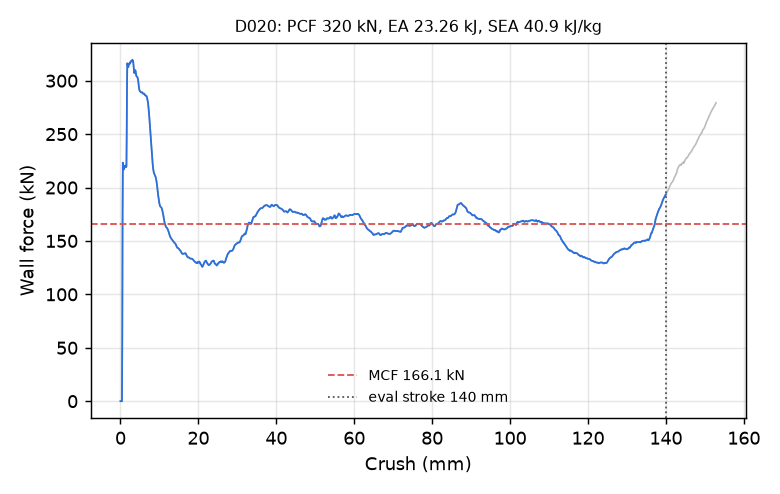

Source data for this figure (header and first rows):
time_ms, crush_mm, force_kN
0.000000000000000000e+00, -0.000000000000000000e+00, 0.000000000000000000e+00
5.071938969194889069e-03, 7.749922573566436768e-02, 0.000000000000000000e+00
1.014387793838977814e-02, 1.549984514713287354e-01, 0.000000000000000000e+00
1.504092290997505188e-02, 2.298252880573272705e-01, 0.000000000000000000e+00
2.011286094784736633e-02, 3.073245286941528320e-01, 0.000000000000000000e+00
2.500990591943264008e-02, 3.821513652801513672e-01, 0.000000000000000000e+00
3.008184581995010376e-02, 4.596505761146545410e-01, 5.846602077175841572e+01
3.515378385782241821e-02, 5.371487140655517578e-01, 1.714345426702362545e+02
4.005082696676254272e-02, 6.119660139083862305e-01, 2.232712652257987145e+02
4.512276872992515564e-02, 6.894451975822448730e-01, 2.206732304560580360e+02
5.001981183886528015e-02, 7.642430663108825684e-01, 2.181375656515458274e+02
5.509176105260848999e-02, 8.417025208473205566e-01, 2.169381982426560000e+02
6.016371399164199829e-02, 9.191520214080810547e-01, 2.173632858772448913e+02
6.506082415580749512e-02, 9.939221143722534180e-01, 2.188588037130923567e+02
7.013329863548278809e-02, 1.071359753608703613e+00, 2.198907964577748260e+02
7.503179460763931274e-02, 1.146131873130798340e+00, 2.205395721340595117e+02
8.010529726743698120e-02, 1.223565220832824707e+00, 2.204259540923422946e+02
8.500362932682037354e-02, 1.298315405845642090e+00, 2.193767833627824473e+02
9.007696807384490967e-02, 1.375726222991943359e+00, 2.190299426825104661e+02
9.515022486448287964e-02, 1.453125715255737305e+00, 2.190881573478435200e+02
1.000482514500617981e-01, 1.527842283248901367e+00, 2.199079103606226795e+02
1.051215231418609619e-01, 1.605222105979919434e+00, 2.504755250694497875e+02
1.100199222564697266e-01, 1.679924249649047852e+00, 2.976370591461495678e+02
1.150935515761375427e-01, 1.757284760475158691e+00, 3.162662241911278329e+02
1.201671287417411804e-01, 1.834630012512207031e+00, 3.148479555392726184e+02
1.250658035278320312e-01, 1.909295201301574707e+00, 3.136721020331319778e+02
1.301395744085311890e-01, 1.986614584922790527e+00, 3.127387943356000051e+02
1.350381672382354736e-01, 2.061250925064086914e+00, 3.133605847980603585e+02
1.401117444038391113e-01, 2.138539075851440430e+00, 3.153703891544831208e+02
1.450104564428329468e-01, 2.213149785995483398e+00, 3.160673965494213462e+02
1.500843316316604614e-01, 2.290413856506347656e+00, 3.161823970046453383e+02
1.551581174135208130e-01, 2.367661952972412109e+00, 3.163265069821970314e+02
1.600569635629653931e-01, 2.442232847213745117e+00, 3.159568728673854139e+02
1.651306301355361938e-01, 2.519450187683105469e+00, 3.167977385934004815e+02
1.700293570756912231e-01, 2.593991756439208984e+00, 3.180058183088875126e+02
1.751031428575515747e-01, 2.671182155609130859e+00, 3.180979722937136103e+02
1.800019294023513794e-01, 2.745696306228637695e+00, 3.184124122696332506e+02
1.850756853818893433e-01, 2.822857379913330078e+00, 3.184862630307865174e+02
1.901493817567825317e-01, 2.900002956390380859e+00, 3.180578294975562130e+02
1.950482130050659180e-01, 2.974476099014282227e+00, 3.187971284215818173e+02
2.001219242811203003e-01, 3.051592826843261719e+00, 3.196081786217428657e+02
2.050207406282424927e-01, 3.126037359237670898e+00, 3.192475921939527552e+02
2.100944817066192627e-01, 3.203125715255737305e+00, 3.187289209111351624e+02
2.151682376861572266e-01, 3.280199527740478516e+00, 3.170430206082211839e+02
2.200669944286346436e-01, 3.354600906372070312e+00, 3.140991781750796576e+02
2.251407504081726074e-01, 3.431646108627319336e+00, 3.110193168280935083e+02
2.300396412611007690e-01, 3.506022214889526367e+00, 3.082518633941244275e+02
2.351134419441223145e-01, 3.583039999008178711e+00, 3.070838562757335808e+02
2.400122582912445068e-01, 3.657387733459472656e+00, 3.081841135621983767e+02
2.450859546661376953e-01, 3.734375953674316406e+00, 3.096030813004793458e+02
2.501596510410308838e-01, 3.811349630355834961e+00, 3.098310149141410648e+02
2.550584077835083008e-01, 3.885656118392944336e+00, 3.089317611767230574e+02
2.601322531700134277e-01, 3.962604045867919922e+00, 3.070086320423371831e+02
2.650311291217803955e-01, 4.036884784698486328e+00, 3.050219990031206976e+02
2.701048851013183594e-01, 4.113803386688232422e+00, 3.041502738783992754e+02
2.750034630298614502e-01, 4.188053607940673828e+00, 3.039287376694874752e+02
2.800770103931427002e-01, 4.264941692352294922e+00, 3.036087076132120615e+02
2.851506471633911133e-01, 4.341816902160644531e+00, 3.033672428655698923e+02
2.900494039058685303e-01, 4.416029453277587891e+00, 3.025472648086724803e+02
2.951232492923736572e-01, 4.492880344390869141e+00, 3.008964272745754442e+02
... 2,198 more rows
